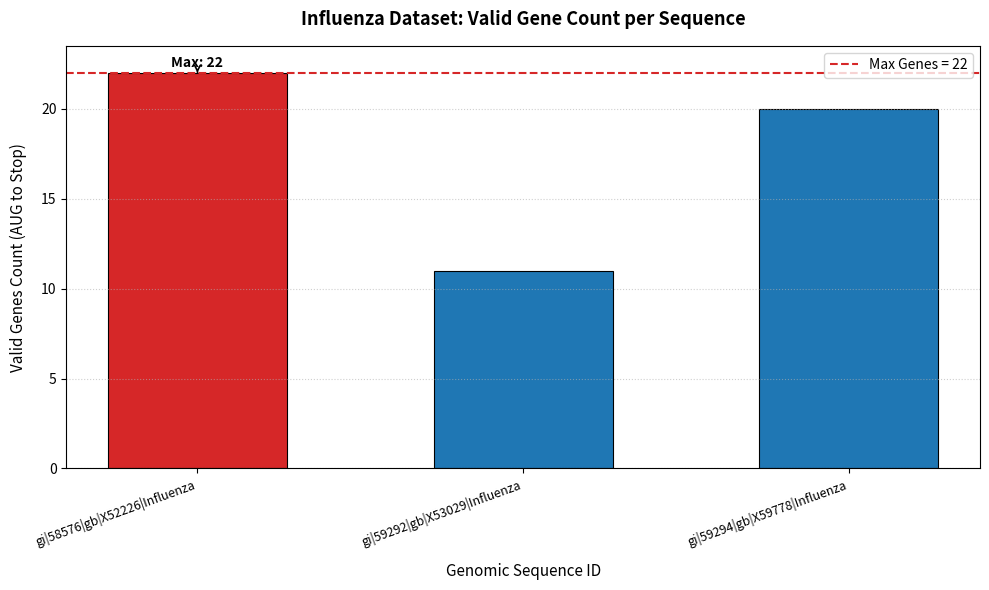

The matplotlib source for this figure:
# @author: SeriouslyAndy(JavaKet)
# @date: 13-11-2026

import os
import matplotlib.pyplot as plt

# Mapping codons to single-letter amino acid abbreviations
CODON_MAP = {
    "UUU": "F",
    "UUC": "F",
    "UUA": "L",
    "UUG": "L",
    "UCU": "S",
    "UCC": "S",
    "UCA": "S",
    "UCG": "S",
    "UAU": "Y",
    "UAC": "Y",
    "UAA": "Stop",
    "UAG": "Stop",
    "UGU": "C",
    "UGC": "C",
    "UGA": "Stop",
    "UGG": "W",
    "CUU": "L",
    "CUC": "L",
    "CUA": "L",
    "CUG": "L",
    "CCU": "P",
    "CCC": "P",
    "CCA": "P",
    "CCG": "P",
    "CAU": "H",
    "CAC": "H",
    "CAA": "Q",
    "CAG": "Q",
    "CGU": "R",
    "CGC": "R",
    "CGA": "R",
    "CGG": "R",
    "AUU": "I",
    "AUC": "I",
    "AUA": "I",
    "AUG": "M",
    "ACU": "T",
    "ACC": "T",
    "ACA": "T",
    "ACG": "T",
    "AAU": "N",
    "AAC": "N",
    "AAA": "K",
    "AAG": "K",
    "AGU": "S",
    "AGC": "S",
    "AGA": "R",
    "AGG": "R",
    "GUU": "V",
    "GUC": "V",
    "GUA": "V",
    "GUG": "V",
    "GCU": "A",
    "GCC": "A",
    "GCA": "A",
    "GCG": "A",
    "GAU": "D",
    "GAC": "D",
    "GAA": "E",
    "GAG": "E",
    "GGU": "G",
    "GGC": "G",
    "GGA": "G",
    "GGG": "G",
}


def stream_fasta(fasta_source):
    """
    Generator that parses FASTA input line-by-line, yielding (header, sequence)
    without loading all sequence contents into memory simultaneously.
    """
    # FIXED: open it as a file only if that file exists; anything else is
    # FASTA text (the old check treated one-line text as a file name)
    is_file = os.path.isfile(fasta_source)
    lines = open(fasta_source, "r") if is_file else fasta_source.splitlines()
    header = None
    seq_chunks = []

    for line in lines:
        line = line.strip()
        if not line:
            continue
        if line.startswith(">"):
            if header is not None:
                yield header, "".join(seq_chunks)
                seq_chunks = []
            header = line[1:]
        else:
            seq_chunks.append(line)

    if header is not None:
        yield header, "".join(seq_chunks)

    if is_file:
        lines.close()


def find_genes_in_frame(clean_seq, frame_offset):
    """
    MODIFIED: Extracted single-frame ORF scanning into a dedicated helper.
    Scans a sequence along a specific reading frame (offset 0, 1, or 2):
    - Initiates only on AUG.
    - Disregards any downstream AUGs within this frame until an in-frame stop codon is reached.
    - Discards incomplete ORFs that do not encounter a stop codon.
    """
    genes = []
    seq_len = len(clean_seq)
    pos = frame_offset

    while pos + 3 <= seq_len:
        codon = clean_seq[pos : pos + 3]
        if codon == "AUG":
            protein = []
            start_pos = pos
            curr = pos
            found_stop = False

            while curr + 3 <= seq_len:
                c = clean_seq[curr : curr + 3]
                aa = CODON_MAP.get(c, "?")

                if aa == "Stop":
                    found_stop = True
                    # Set the outer frame pointer to start after this stop codon
                    pos = curr + 3
                    break

                protein.append(aa)
                curr += 3

            if found_stop:
                genes.append(
                    {
                        "start": start_pos + 1,  # FIXED: 1-based, like GenBank
                        "stop": curr + 3,
                        "length_aa": len(protein),
                        "frame": frame_offset + 1,
                        "protein": "".join(protein),
                    }
                )
            else:
                # Ran out of sequence without hitting stop: discard incomplete ORF
                pos += 3
        else:
            pos += 3

    return genes


def count_valid_genes(sequence, check_all_frames=True):
    """
    MODIFIED: Now accepts a check_all_frames flag.
    When True, scans all 3 forward reading frames (offsets 0, 1, 2) independently,
    preventing frame collisions and identifying all possible coding subsequences.
    """
    clean_seq = sequence.upper().replace("T", "U").replace(" ", "").replace("\n", "")
    frames_to_check = [0, 1, 2] if check_all_frames else [0]
    all_genes = []

    for frame in frames_to_check:
        all_genes.extend(find_genes_in_frame(clean_seq, frame))

    return all_genes


def analyze_influenza_set(
    fasta_text, check_all_frames=True, chart_output="influenza_genes_chart.png"
):
    """
    NEW: Processes the provided Influenza sequences, computes max gene count,
    prints detailed breakdown per sequence, and generates the chart.
    """
    labels = []
    full_headers = []
    gene_counts = []
    details_per_seq = []

    for idx, (header, seq) in enumerate(stream_fasta(fasta_text), start=1):
        genes = count_valid_genes(seq, check_all_frames=check_all_frames)
        # Extract accession or short identifier (e.g., gi|58576|gb|X52226)
        short_id = header.split()[0] if header else f"Seq_{idx}"

        labels.append(short_id)
        full_headers.append(header)
        gene_counts.append(len(genes))
        details_per_seq.append(genes)

    if not gene_counts:
        print("No valid sequences found.")
        return

    max_genes = max(gene_counts)
    max_indices = [i for i, c in enumerate(gene_counts) if c == max_genes]

    # Print analysis table to terminal
    print("=" * 80)
    frames_label = "1, 2, 3" if check_all_frames else "1 only"
    print(f"INFLUENZA GENE DETECTION (Reading Frames Scanned: {frames_label})")
    print("=" * 80)
    for idx, (header, count, genes) in enumerate(
        zip(full_headers, gene_counts, details_per_seq), start=1
    ):
        print(f"\n[{idx}] {header}")
        print(f"    Total Valid Genes Detected: {count}")
        for g_idx, g in enumerate(genes, start=1):
            print(
                f"      - Gene {g_idx}: Frame +{g['frame']}, Start: nt {g['start']}, "
                f"Stop: nt {g['stop']}, Length: {g['length_aa']} aa"
            )

    print("\n" + "-" * 80)
    print(f"Maximum genes found in any sequence: {max_genes}")
    print(f"Sequence(s) reaching maximum: {', '.join(labels[i] for i in max_indices)}")
    print("-" * 80)

    # MODIFIED: Build visualization highlighting max sequence(s)
    fig, ax = plt.subplots(figsize=(10, 6))
    indices = range(len(gene_counts))

    bar_colors = ["#d62728" if c == max_genes else "#1f77b4" for c in gene_counts]
    bars = ax.bar(
        indices, gene_counts, color=bar_colors, width=0.55, edgecolor="black", linewidth=0.8
    )

    # Draw maximum reference line
    ax.axhline(
        y=max_genes,
        color="#d62728",
        linestyle="--",
        linewidth=1.5,
        label=f"Max Genes = {max_genes}",
    )

    # Annotate peak bars
    for max_idx in max_indices:
        ax.annotate(
            f"Max: {max_genes}",
            xy=(max_idx, max_genes),
            xytext=(max_idx, max_genes + 0.35),
            ha="center",
            fontsize=10,
            fontweight="bold",
            arrowprops=dict(facecolor="#d62728", arrowstyle="->", lw=1.2),
        )

    # Configure axes
    ax.set_title(
        "Influenza Dataset: Valid Gene Count per Sequence", fontsize=13, fontweight="bold", pad=15
    )
    ax.set_xlabel("Genomic Sequence ID", fontsize=11, labelpad=10)
    ax.set_ylabel("Valid Genes Count (AUG to Stop)", fontsize=11, labelpad=10)
    ax.set_xticks(indices)
    ax.set_xticklabels(labels, rotation=20, ha="right", fontsize=9)
    ax.set_ylim(0, max(max_genes + 1.5, 4))
    ax.legend(loc="upper right")
    ax.grid(axis="y", linestyle=":", alpha=0.6)

    plt.tight_layout()
    plt.savefig(chart_output, dpi=300)
    print(f"\nChart saved to {chart_output}")
    plt.show()


# --- Execution with the 3 Influenza Sequences ---
if __name__ == "__main__":
    influenza_dataset = """
>gi|58576|gb|X52226|Influenza A virus (A/FPV/Rostock/34(H7N1)) gene for neuraminidase, genomic RNA
AGCAAAAGCAGGAGTTCAAAATGAATCCAAATCAGAAAATAATAACCATTGGGTCAATCTGTATGGGGAT
CGGAATAATCAGCCTAATATTACAAATTGGAAACATAATCTCAATGTGGGTTAGTCATTCAATTCAGACT
GAAAATCAAAATCACCATGAAGCATGCAACCCAAGCATTGCTGGACAGGATGCAGCTTCAGTGGCACTAG
CAGGCAATTCCTCTCTTTGTCCCATTAGTGGGTGGGCTATATACAGTAAAGACAATGGTATAAGAATTGG
CTCCAAAGGAGACGTATTTGTCATAAGAGAGCCATTTATTTCATGCTCTCACTTGGAATGCAGGACCTTT
TTTCTGACTCAGGGCGCCTTGTTGAATGACAAACACTCAAATGGAACCGTTAAAGACAGAAGCCCTTATA
GAACCTTGATGAGCTGTCCTGTTGGTGAAGCTCCTTCTCCCTACAATTCAAGGTTCGTGTCGGTTGCATG
GTCAGCAAGTGCCTGCCATGATGGCATGGGTTGGCTAACAATCGGAATTTCTGGTCCAGATAATGGAGCA
GTGGCTGTATTAAAATACAATGGTATAATAACAGACACCATCAAAAGTTGGAAAAATAACATATTGAGAA
CGCAAGAGTCTGAATGTGCCTGTATAAATGGTTCATGTTTCACTATAATGACCGATGGCCCAAGTAATGG
GCAGGCCTCGTACAAAATTTTCAAGATAGAAAAGGGGAAGGTAGTCAAATCAAGTGAATTAAATGCACCT
AATTACCACTACGAGGAATGTTCTTGTTATCCTGATGCAGGTGAAGTAATGTGTGTATGCAGGGATAATT
GGCATGGTTCGAATCGACCATGGGTGTCTTTCAATAAAAACCTTGATTATCAAATAGGTTACATCTGCAG
TGGGGTTTTTGGTGATAATCCACGACCCAATGATGGAACAGGCAGCTGTGGTCCAGTGTCTTCTAATGGA
GCATATGGGATAAAGGGGTTCTCATTTAAGTATGGTAATGGTGTTTGGATAGGGAGAACCAAAAGCACTA
GTTCCAGAAGCGGGTTTGAGATGATTTGGGATCCCAATGGATGGACAGAAACTGACAGCAGTTTCTCTGT
GAAGCAAGATATTGTAGCAATAACTGATTGGTCGGGATATAGCGGGAGTTTCGTCCAACACCCTGAATTA
ACAGGGTTGGACTGCATGAGGCCTTGTTTCTGGGTTGAACTGATCAGGGGACGGCCCAACCACAATACGA
TCTGGACTAGTGGGAGCAGCATTTCCTTCTGTGGTGTGAACAGCGATACTGTAGGTTGGTCTTGGCCAGA
CGGTGCTGAGTTGCCATTCACCATTGACAAGTAGTTTGTTCAAAAAAACTCCTTGTTTCTACT
>gi|59292|gb|X53029|Influenza A virus (A/USSR/90/1977(H1N1)) genes for matrix proteins 1 and 2, genomic RNA
AGCAAAAGCAGGTAGATGTTGAAAGATGAGTCTTCTAACCGAGGTCGAAACGTACGTTCTCTCTATCGTC
CCGTCAGGCCCCCTCAAAGCCGAGATCGCACAGAGACTTGAAGATGTCTTTGCTGGGAAGAACACCGATC
TTGAGGCTCTCATGGAATGGCTAAAGACAAGACCAATCCTGTCACCTCTGACTAAGGGGATTTTAGGATT
TGTGTTCACGCTCACCGTGCCCAGTGAGCGAGGACTGCAGCGTAGACGCTTTGTCCAAAATGCCCTTAAT
GGGAATGGGGATCCAAATAACATGGACAGAGCAGTTAAACTGTATAGAAAGCTTAAGAGGGAGATAACAT
TCCATGGGGCCAAAGAAATAGCACTCAGTTATTCTGCTGGTGCACTTGCCAGTTGTATGGGCCTCATATA
CAACAGGATGGGGGCTGTGACCACCGAAGCGGCATTTGGCCTGATATGCGCAACCTGTGAACAGATTGCT
GACTCCCAGCATAGGTCTCATAGGCAAATGGTGACAACAACCAATCCACTAATAAGACATGAGAACAGAA
TGGTTCTGGCCAGCACTACAGCTAAGGCTATGGAGCAAATGGCTGGATCGAGTGAGCAAGCAGCAGAGGC
CATGGAGGTTGCTAGTCAGGCCAGGCAAATGGTGCAGGCAATGAGAGCCATTGGGACTCATCCTAGCTCC
AGTGCTGGTCTGAAAAATGATCTTCTTGAAAATTTGCAGGCCTATCAGAAACGAATGGGGGTGCAGATGC
AACGATTCAAGTGATCCTCTTGTTGTTGCCGCAAGTATCATTGGGATTTTGCACTTGATATTGTGGATTC
TTGATCGTCTTTTTTTCAAATGCATTTATCGTCTCTTTAAACACGGTCTGAAAAGAGGGCCTTCTACGGA
AGGAGTACCAGAGTCTATGAGGGAAGAATATCGAAAGGAACAGCAGAATGCTGTGGATGCTGACGATAGT
CATTTTGTCAACATAGAGCTAGAGTAAAAAACTACCTTGTTTCTACT
>gi|59294|gb|X59778|Influenza A virus (A/NIB/4/1988(H1N1)) gene for polyprotein, genomic RNA
GGATCCTGTTATGTGCATTTACAGCTACAGATGCAGACACAATATGTATAGGCTACCATGCGAACAACTC
AACCGACACTGTTGACACAGTACTTGAGAAGAACGTGACAGTGACACACTCTGTCAACCTACTTGAGGAC
AGTCACAACAGAAAACTATGTCGACTAAAAGGAATAGCCCCACTACAATTGGGTAATTGCAGCATTGCCG
GATGGATCTTAGGAAACCCAGAATGCGAATCACTGTTTTCTAAGGAATCATGGTCCTACATTGCAGAAAC
ACCAAACTCCGAGAATGGAACATGTTACCCAGGGTATTTCGCCGACTATGAGGAACTGAGGGAGCAATTG
AGTTCAGTATCATCATTCGAGGGATTCGAAATATTCCCCGAAGAAAGCTCATGGCCCAACCACACCGTAA
CCAAGGGAGTAACGGCATCATGCTCCCATAATGGGAAAAGCAGTTTTTACAGAAATTTGCTATGGCTGAC
GGAGAAGAATGGCTTGTACCCAAATCTGAGCAAGTCCTATGTAAACAACAAAGAGAAAGAAGTCCTTGTA
CTATGGGGTGTTCATCACCCGTCTAACATAGGGGACCAAAGGGCCATCTATCATACAGAAAATGCTTATG
TCTCTGTAGTGTCTTCACATTATAGCAGGAGATTCACCCCAGAAATAGCAAAAAGACCCAAAGTAAGAGA
TCAAGAAGGAAGAATTAACTACTACTGGACTCTGCTGGAACCCGGGGACACAATAATATTTGAGGCAAAT
GGAAATCTAATAGCGCCATGGTATGCTTTCGCACTGAGTAGAGGCTTTGGGTCAGGAATCATCACCTCAA
ACGCATCAATGGATGAATGTGACGCGAAGTGTCAAACACCCCAGGGAGCTATAAACAGTAGTCTTCCTTT
CCAGAATGTACACCCAGTCACAATAGGAGAGTGTCCAAAGTATGTCAGGAGTACAAAATTAAGGATGGTT
ACAGGACTAAGGAACATCCCATCCATTCAATCCAGAGGTTTGTTTGGAGCCATTGCCGGTTTCATTGAAG
GGGGATGGACTGGAATTC
"""

    # FIXED: FASTA files given on the command line are used instead of the
    # built-in data, e.g. python main1.py influenza_na.fasta
    import sys

    source = sys.argv[1] if len(sys.argv) > 1 else influenza_dataset
    analyze_influenza_set(source, check_all_frames=True)
